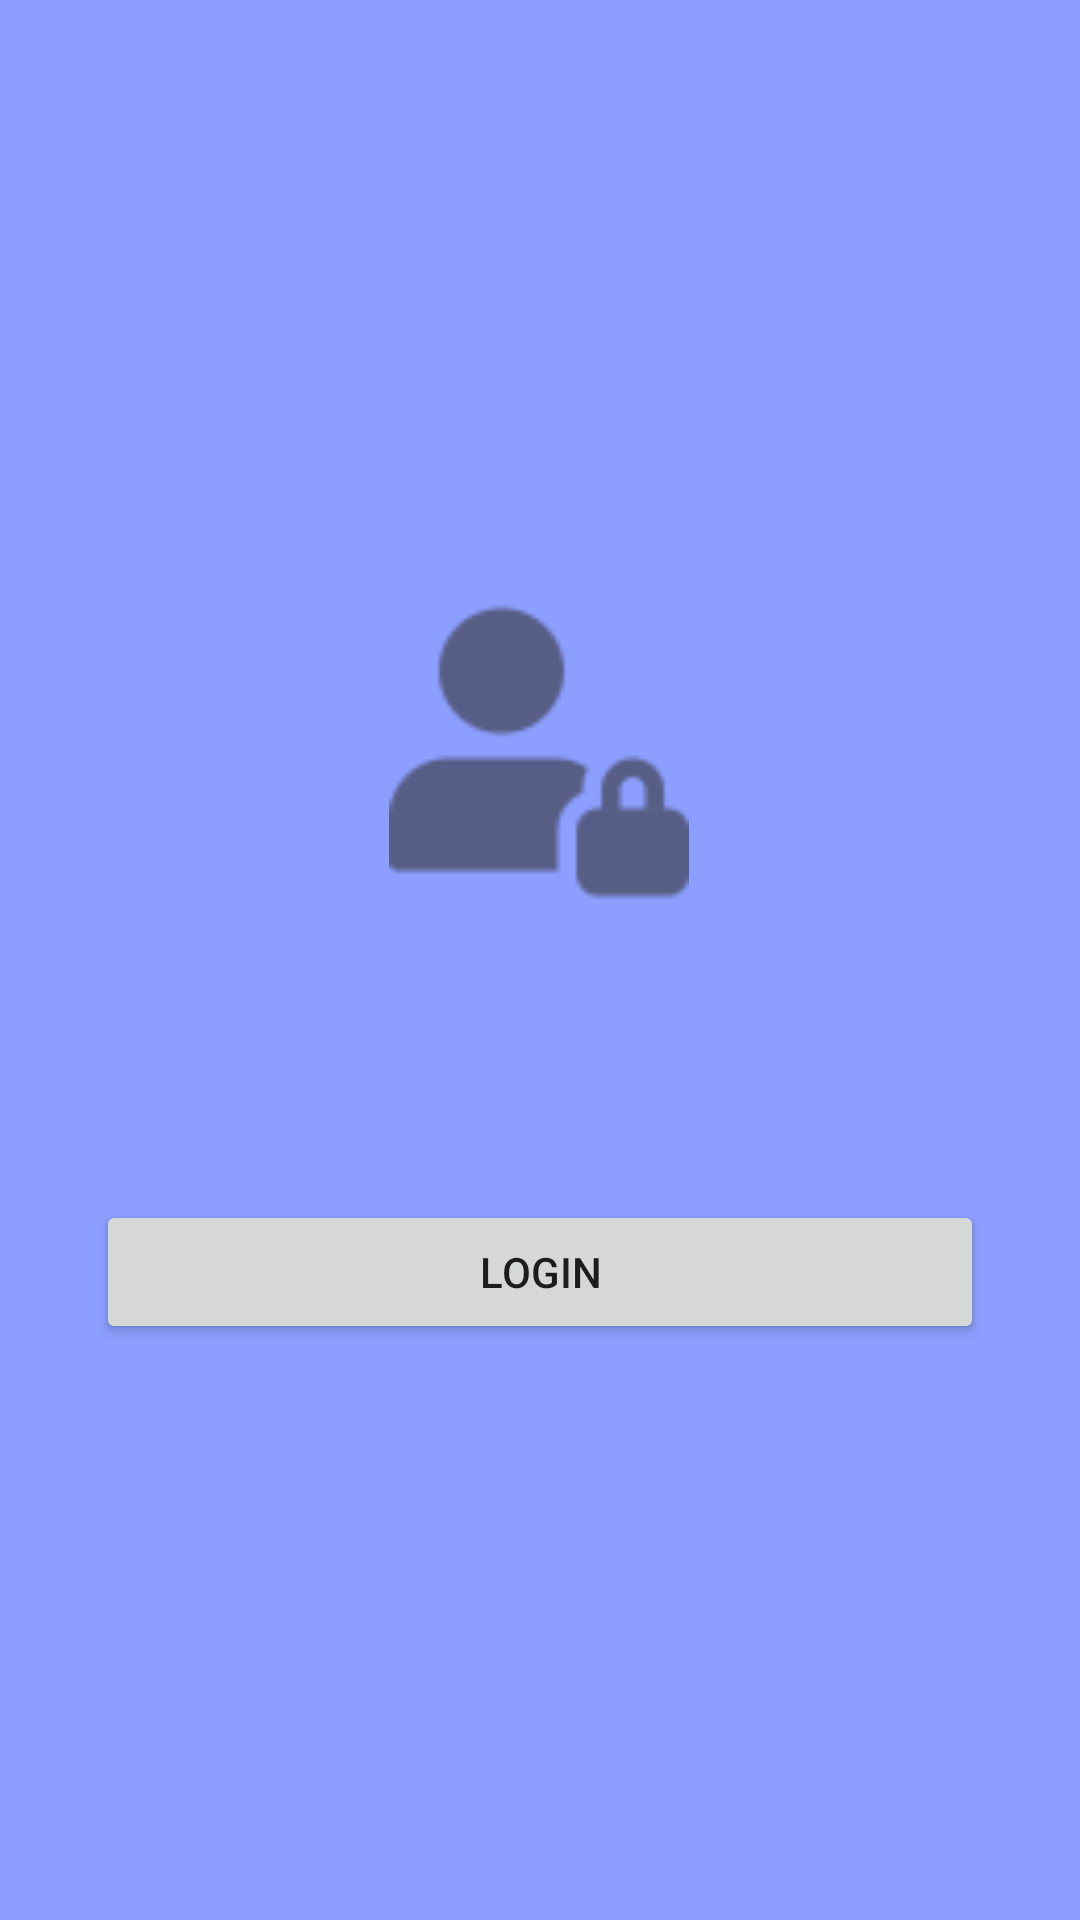

Produce the Android XML layout that renders to this screen, including the resource entries it uses.
<!-- AndroidManifest.xml: application theme Theme.CRUDFirebaseUTS -->
<!-- res/layout/activity_login.xml -->
<?xml version="1.0" encoding="utf-8"?>
<androidx.constraintlayout.widget.ConstraintLayout xmlns:android="http://schemas.android.com/apk/res/android"
    xmlns:app="http://schemas.android.com/apk/res-auto"
    xmlns:tools="http://schemas.android.com/tools"
    android:layout_width="match_parent"
    android:layout_height="match_parent"
    android:background="#8C9EFF"
    tools:context=".LoginActivity">

    <ProgressBar
        android:id="@+id/progress"
        style="?android:attr/progressBarStyle"
        android:layout_width="wrap_content"
        android:layout_height="wrap_content"
        android:layout_centerHorizontal="true"
        android:layout_centerVertical="true"
        android:layout_marginStart="181dp"
        android:layout_marginTop="450dp"
        android:layout_marginEnd="182dp"
        android:layout_marginBottom="100dp"
        app:layout_constraintBottom_toBottomOf="parent"
        app:layout_constraintEnd_toEndOf="parent"
        app:layout_constraintHorizontal_bias="0.5"
        app:layout_constraintStart_toStartOf="parent"
        app:layout_constraintTop_toTopOf="parent"
        tools:ignore="MissingConstraints" />

    <Button
        android:id="@+id/login"
        android:layout_width="match_parent"
        android:layout_height="wrap_content"
        android:layout_marginStart="32dp"
        android:layout_marginTop="400dp"
        android:layout_marginEnd="32dp"
        android:layout_marginBottom="155dp"
        android:layout_weight="1"
        android:text="Login"
        app:layout_constraintBottom_toBottomOf="parent"
        app:layout_constraintEnd_toEndOf="parent"
        app:layout_constraintHorizontal_bias="0.0"
        app:layout_constraintStart_toStartOf="parent"
        app:layout_constraintTop_toTopOf="parent"
        app:layout_constraintVertical_bias="0.0"
        tools:ignore="MissingConstraints" />

    <ImageView
        android:id="@+id/imageView"
        android:layout_width="100dp"
        android:layout_height="100dp"
        android:layout_marginStart="45dp"
        android:layout_marginTop="136dp"
        android:layout_marginEnd="46dp"
        android:layout_marginBottom="275dp"
        app:layout_constraintBottom_toBottomOf="parent"
        app:layout_constraintEnd_toEndOf="parent"
        app:layout_constraintHorizontal_bias="0.5"
        app:layout_constraintStart_toStartOf="parent"
        app:layout_constraintTop_toTopOf="parent"
        app:srcCompat="@drawable/ic_login"
        tools:ignore="MissingConstraints" />

</androidx.constraintlayout.widget.ConstraintLayout>
<!-- resources referenced by this layout -->
<resources>
  <!-- drawable ic_login: png bitmap (drawable-hdpi, 668 bytes) -->
  <style name="Theme.CRUDFirebaseUTS" parent="Theme.MaterialComponents.DayNight.DarkActionBar">
          
          <item name="colorPrimary">@color/purple_500</item>
          <item name="colorPrimaryVariant">@color/purple_700</item>
          <item name="colorOnPrimary">@color/white</item>
          
          <item name="colorSecondary">@color/teal_200</item>
          <item name="colorSecondaryVariant">@color/teal_700</item>
          <item name="colorOnSecondary">@color/black</item>
          
          <item name="android:statusBarColor" tools:targetApi="l">?attr/colorPrimaryVariant</item>
          
      </style>
  <!-- not gathered from this repository: default colours our renderer supplied (Android Studio template values) -->
  <color name="purple_500">#FF6200EE</color>
  <color name="purple_700">#FF3700B3</color>
  <color name="teal_200">#FF03DAC5</color>
  <color name="teal_700">#FF018786</color>
  <color name="black">#FF000000</color>
  <color name="white">#FFFFFFFF</color>
</resources>
